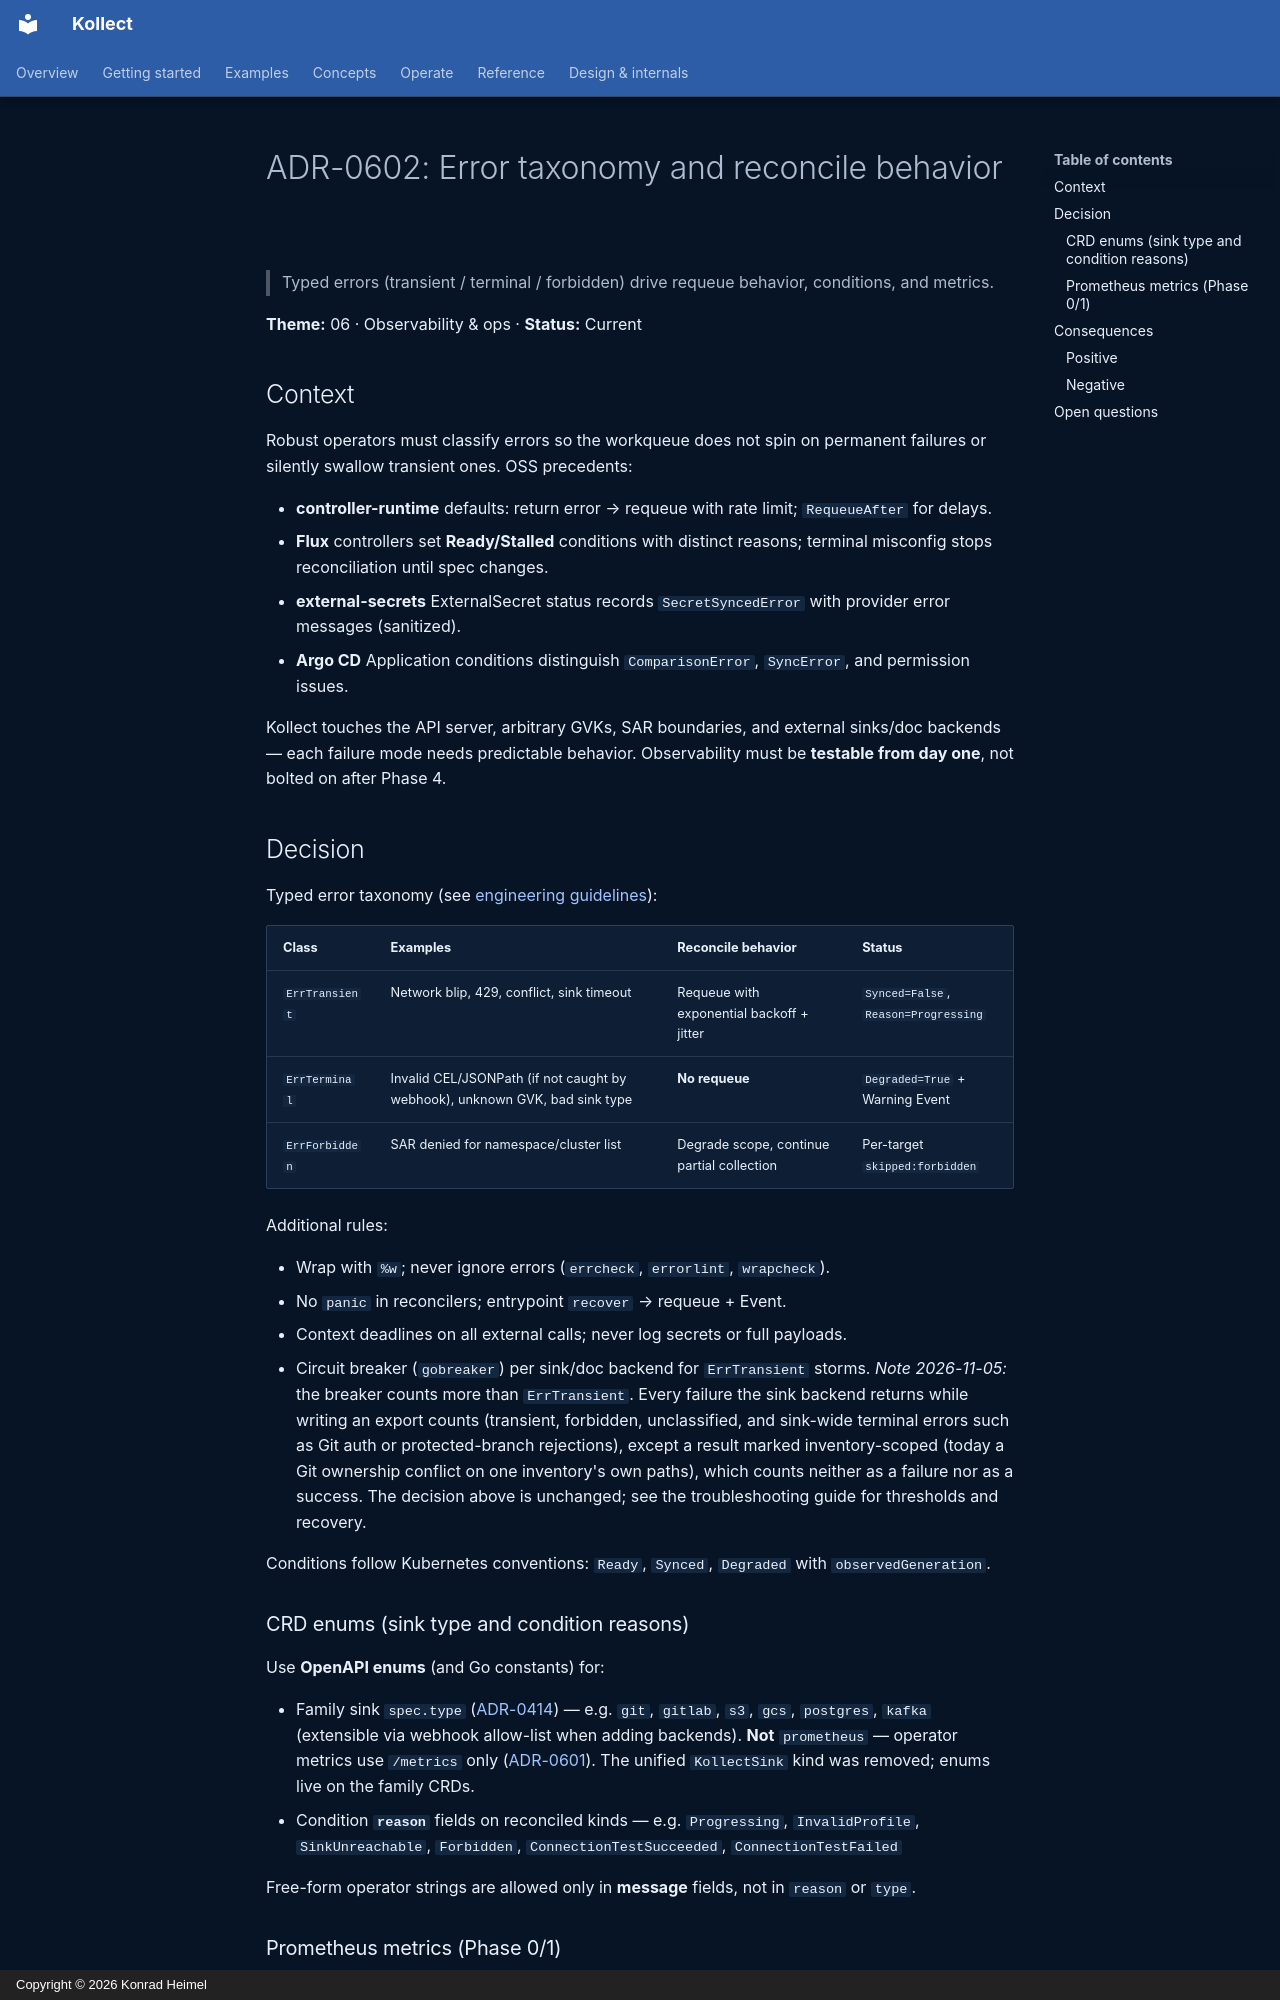

repository: PlatformRelay/Kollect · page: adr/0602-error-taxonomy/index.html · generator: mkdocs · copyright: Copyright © 2026 Konrad Heimel

# ADR-0602: Error taxonomy and reconcile behavior

> Typed errors (transient / terminal / forbidden) drive requeue behavior, conditions, and metrics.

**Theme:** 06 · Observability & ops · **Status:** Current

## Context

Robust operators must classify errors so the workqueue does not spin on permanent failures or
silently swallow transient ones. OSS precedents:

- **controller-runtime** defaults: return error → requeue with rate limit; `RequeueAfter` for delays.
- **Flux** controllers set **Ready/Stalled** conditions with distinct reasons; terminal misconfig
  stops reconciliation until spec changes.
- **external-secrets** ExternalSecret status records `SecretSyncedError` with provider error messages
  (sanitized).
- **Argo CD** Application conditions distinguish `ComparisonError`, `SyncError`, and permission issues.

Kollect touches the API server, arbitrary GVKs, SAR boundaries, and external sinks/doc backends —
each failure mode needs predictable behavior. Observability must be **testable from day one**, not
bolted on after Phase 4.

## Decision

Typed error taxonomy (see [engineering guidelines](../development/guidelines.md)):

| Class | Examples | Reconcile behavior | Status |
| --- | --- | --- | --- |
| `ErrTransient` | Network blip, 429, conflict, sink timeout | Requeue with exponential backoff + jitter | `Synced=False`, `Reason=Progressing` |
| `ErrTerminal` | Invalid CEL/JSONPath (if not caught by webhook), unknown GVK, bad sink type | **No requeue** | `Degraded=True` + Warning Event |
| `ErrForbidden` | SAR denied for namespace/cluster list | Degrade scope, continue partial collection | Per-target `skipped:forbidden` |

Additional rules:

- Wrap with `%w`; never ignore errors (`errcheck`, `errorlint`, `wrapcheck`).
- No `panic` in reconcilers; entrypoint `recover` → requeue + Event.
- Context deadlines on all external calls; never log secrets or full payloads.
- Circuit breaker (`gobreaker`) per sink/doc backend for `ErrTransient` storms.
  *Note 2026-11-05:* the breaker counts more than `ErrTransient`. Every failure the sink
  backend returns while writing an export counts (transient, forbidden, unclassified, and
  sink-wide terminal errors such as Git auth or protected-branch rejections), except a result
  marked inventory-scoped (today a Git ownership conflict on one inventory's own paths), which
  counts neither as a failure nor as a success. The decision above is unchanged; see the
  troubleshooting guide for thresholds and recovery.

Conditions follow Kubernetes conventions: `Ready`, `Synced`, `Degraded` with `observedGeneration`.
